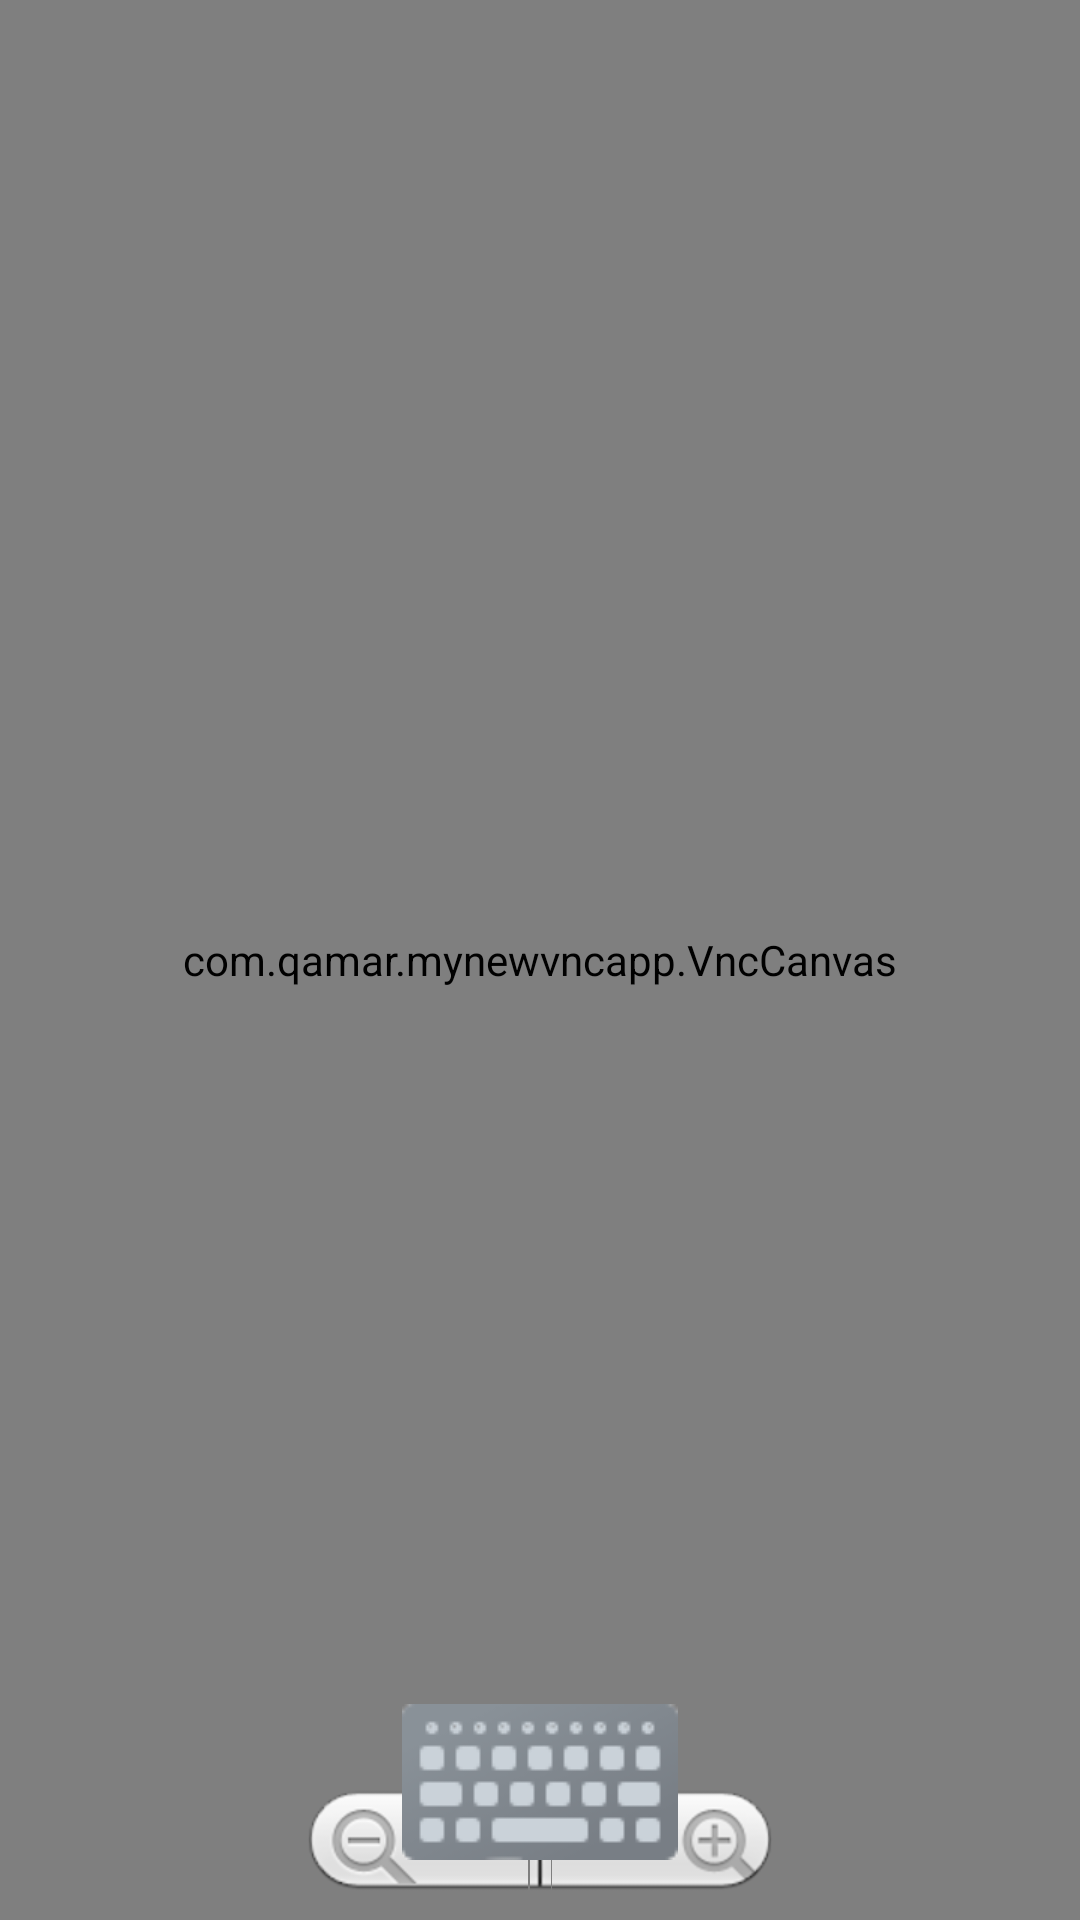

Here is an Android app screen rendered from its layout file. Give the layout XML and the strings, colors and styles it references.
<!-- AndroidManifest.xml: application theme Theme.MyNewVNCApp -->
<!-- res/layout/canvas.xml -->
<?xml version="1.0" encoding="utf-8"?>
<FrameLayout xmlns:android="http://schemas.android.com/apk/res/android"
    android:layout_width="fill_parent"
    android:layout_height="fill_parent"
    android:orientation="vertical">

    <com.qamar.mynewvncapp.VncCanvas
        android:id="@+id/vnc_canvas"
        android:layout_width="fill_parent"
        android:layout_height="fill_parent"
        android:layout_gravity="bottom|center" />

    <ZoomControls
        android:id="@+id/zoomer"
        android:layout_width="wrap_content"
        android:layout_height="wrap_content"
        android:layout_gravity="bottom|center" />

    <ImageView
        android:id="@+id/txtKeyBoard"
        android:layout_width="wrap_content"
        android:layout_height="wrap_content"
        android:src="@drawable/icons_keyboard"
        android:layout_gravity="bottom|center"
        android:layout_marginBottom="20dp"
        android:backgroundTint="@color/green"
        android:text="key board" />

</FrameLayout>
<!-- resources referenced by this layout -->
<resources>
  <color name="green">#4CAF50</color>
  <!-- drawable icons_keyboard: png bitmap (drawable, 1800 bytes) -->
  <style name="Theme.MyNewVNCApp" parent="Theme.MaterialComponents.DayNight.DarkActionBar">
          
          <item name="colorPrimary">@color/purple_500</item>
          <item name="colorPrimaryVariant">@color/purple_700</item>
          <item name="colorOnPrimary">@color/white</item>
          
          <item name="colorSecondary">@color/teal_200</item>
          <item name="colorSecondaryVariant">@color/teal_700</item>
          <item name="colorOnSecondary">@color/black</item>
          
          <item name="android:statusBarColor" tools:targetApi="l">?attr/colorPrimaryVariant</item>
          
      </style>
  <color name="purple_500">#FF6200EE</color>
  <color name="purple_700">#FF3700B3</color>
  <color name="white">#FFFFFFFF</color>
  <color name="teal_200">#FF03DAC5</color>
  <color name="teal_700">#FF018786</color>
  <color name="black">#FF000000</color>
</resources>
